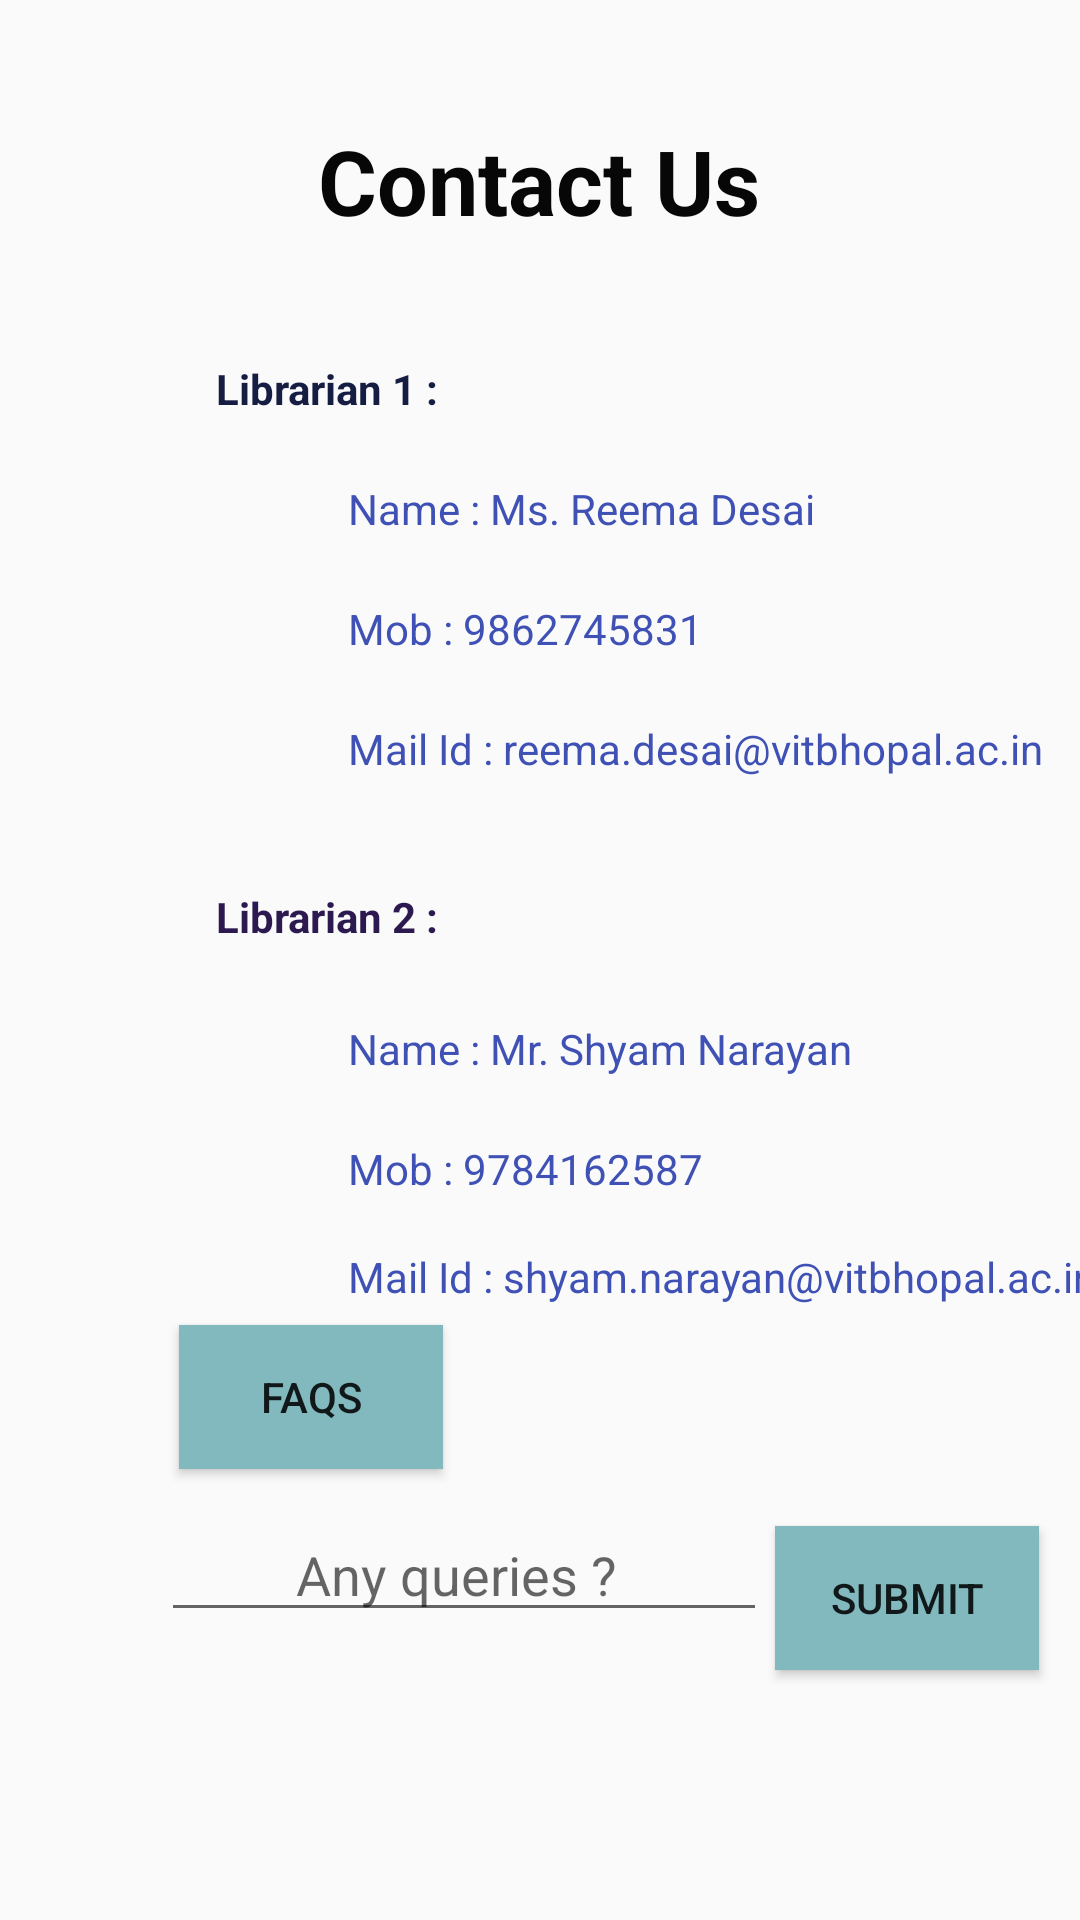

Produce the Android XML layout that renders to this screen, including the resource entries it uses.
<!-- AndroidManifest.xml: application theme Theme.Vit_Lib -->
<!-- res/layout/activity_contact_us.xml -->
<?xml version="1.0" encoding="utf-8"?>
<androidx.constraintlayout.widget.ConstraintLayout xmlns:android="http://schemas.android.com/apk/res/android"
    xmlns:app="http://schemas.android.com/apk/res-auto"
    xmlns:tools="http://schemas.android.com/tools"
    android:layout_width="match_parent"
    android:background="@drawable/background2"
    android:layout_height="match_parent"
    tools:context=".MainActivity">

    <TextView
        android:id="@+id/textView"
        android:layout_width="wrap_content"
        android:layout_height="wrap_content"
        android:layout_marginTop="40dp"
        android:text="@string/contact_us"
        android:textColor="#070707"
        android:textSize="30sp"
        android:textStyle="bold"
        app:layout_constraintEnd_toEndOf="parent"
        app:layout_constraintHorizontal_bias="0.498"
        app:layout_constraintStart_toStartOf="parent"
        app:layout_constraintTop_toTopOf="parent" />

    <TextView
        android:id="@+id/textView2"
        android:layout_width="wrap_content"
        android:layout_height="wrap_content"
        android:layout_marginTop="120dp"
        android:text="@string/librarian_1"
        android:textColor="#161D43"
        android:textStyle="bold"
        app:layout_constraintStart_toStartOf="@+id/textView6"
        app:layout_constraintTop_toTopOf="parent" />

    <TextView
        android:id="@+id/textView3"
        android:layout_width="wrap_content"
        android:layout_height="wrap_content"
        android:layout_marginTop="160dp"
        android:text="@string/name_ms_reema_desai"
        android:textColor="#3F51B5"
        app:layout_constraintStart_toStartOf="@+id/textView4"
        app:layout_constraintTop_toTopOf="parent" />

    <TextView
        android:id="@+id/textView4"
        android:layout_width="wrap_content"
        android:layout_height="wrap_content"
        android:layout_marginTop="200dp"
        android:text="@string/mob_1"
        android:textColor="#3F51B5"
        app:layout_constraintStart_toStartOf="@+id/textView5"
        app:layout_constraintTop_toTopOf="parent" />

    <TextView
        android:id="@+id/textView5"
        android:layout_width="wrap_content"
        android:layout_height="wrap_content"
        android:layout_marginTop="240dp"
        android:text="@string/mail_id_1"
        android:textColor="#3F51B5"
        app:layout_constraintStart_toStartOf="@+id/textView7"
        app:layout_constraintTop_toTopOf="parent" />

    <TextView
        android:id="@+id/textView6"
        android:layout_width="wrap_content"
        android:layout_height="wrap_content"
        android:layout_marginStart="72dp"
        android:layout_marginTop="296dp"
        android:text="@string/librarian_2"
        android:textColor="#2C1950"
        android:textStyle="bold"
        app:layout_constraintStart_toStartOf="parent"
        app:layout_constraintTop_toTopOf="parent" />

    <TextView
        android:id="@+id/textView7"
        android:layout_width="wrap_content"
        android:layout_height="wrap_content"
        android:layout_marginTop="340dp"
        android:text="@string/name_mr_shyam_narayan"
        android:textColor="#3F51B5"
        app:layout_constraintStart_toStartOf="@+id/textView8"
        app:layout_constraintTop_toTopOf="parent" />

    <TextView
        android:id="@+id/textView8"
        android:layout_width="wrap_content"
        android:layout_height="wrap_content"
        android:layout_marginTop="380dp"
        android:text="@string/mob_2"
        android:textColor="#3F51B5"
        app:layout_constraintStart_toStartOf="@+id/textView9"
        app:layout_constraintTop_toTopOf="parent" />

    <TextView
        android:id="@+id/textView9"
        android:layout_width="wrap_content"
        android:layout_height="wrap_content"
        android:layout_marginStart="116dp"
        android:layout_marginTop="416dp"
        android:text="@string/mail_id_2"
        android:textColor="#3F51B5"
        app:layout_constraintStart_toStartOf="parent"
        app:layout_constraintTop_toTopOf="parent" />

    <Button
        android:id="@+id/button"
        android:layout_width="wrap_content"
        android:layout_height="wrap_content"
        android:text="@string/faqs"
        app:layout_constraintBottom_toBottomOf="parent"
        app:layout_constraintEnd_toEndOf="parent"
        app:layout_constraintHorizontal_bias="0.219"
        android:background="#81b9bf"
        app:layout_constraintStart_toStartOf="parent"
        app:layout_constraintTop_toTopOf="parent"
        app:layout_constraintVertical_bias="0.746" />

    <EditText
        android:id="@+id/editTextTextPersonName"
        android:layout_width="202dp"
        android:layout_height="41dp"
        android:layout_marginBottom="96dp"
        android:autofillHints=""
        android:ems="10"
        android:hint="@string/any_queries"
        android:textColor="@color/black"
        android:inputType="textPersonName"
        android:paddingLeft="45dp"
        android:paddingRight="45dp"
        app:layout_constraintBottom_toBottomOf="parent"
        app:layout_constraintEnd_toEndOf="parent"
        app:layout_constraintHorizontal_bias="0.339"
        app:layout_constraintStart_toStartOf="parent" />

    <Button
        android:id="@+id/button3"
        android:layout_width="wrap_content"
        android:layout_height="wrap_content"
        android:text="Submit"
        app:layout_constraintBottom_toBottomOf="parent"
        app:layout_constraintEnd_toEndOf="parent"
        app:layout_constraintHorizontal_bias="0.95"
        app:layout_constraintStart_toStartOf="parent"
        android:background="#81b9bf"
        app:layout_constraintTop_toTopOf="parent"
        app:layout_constraintVertical_bias="0.859" />

</androidx.constraintlayout.widget.ConstraintLayout>
<!-- resources referenced by this layout -->
<resources>
  <string name="any_queries">Any queries ?</string>
  <string name="contact_us">Contact Us</string>
  <string name="faqs">FAQs</string>
  <string name="librarian_1">Librarian 1 :</string>
  <string name="librarian_2">Librarian 2 :</string>
  <string name="mail_id_1">Mail Id : reema.desai@vitbhopal.ac.in</string>
  <string name="mail_id_2">Mail Id : shyam.narayan@vitbhopal.ac.in</string>
  <string name="mob_1">Mob : 9862745831</string>
  <string name="mob_2">Mob : 9784162587</string>
  <string name="name_mr_shyam_narayan">Name : Mr. Shyam Narayan</string>
  <string name="name_ms_reema_desai">Name : Ms. Reema Desai</string>
  <style name="Theme.Vit_Lib" parent="Theme.Design.Light">
          
          <item name="colorPrimary">#b2ebf2</item>
          <item name="colorPrimaryVariant">#81b9bf</item>
          <item name="colorOnPrimary">#e5ffff</item>
          
          <item name="colorSecondary">#e8eaf6</item>
          <item name="colorSecondaryVariant">#b6b8c3</item>
          <item name="colorOnSecondary">#ffffff</item>
          
          <item name="android:statusBarColor" tools:targetApi="l">?attr/colorPrimaryVariant</item>
          
      </style>
  <!-- not gathered from this repository: default colours our renderer supplied (Android Studio template values) -->
  <color name="black">#FF000000</color>
</resources>
